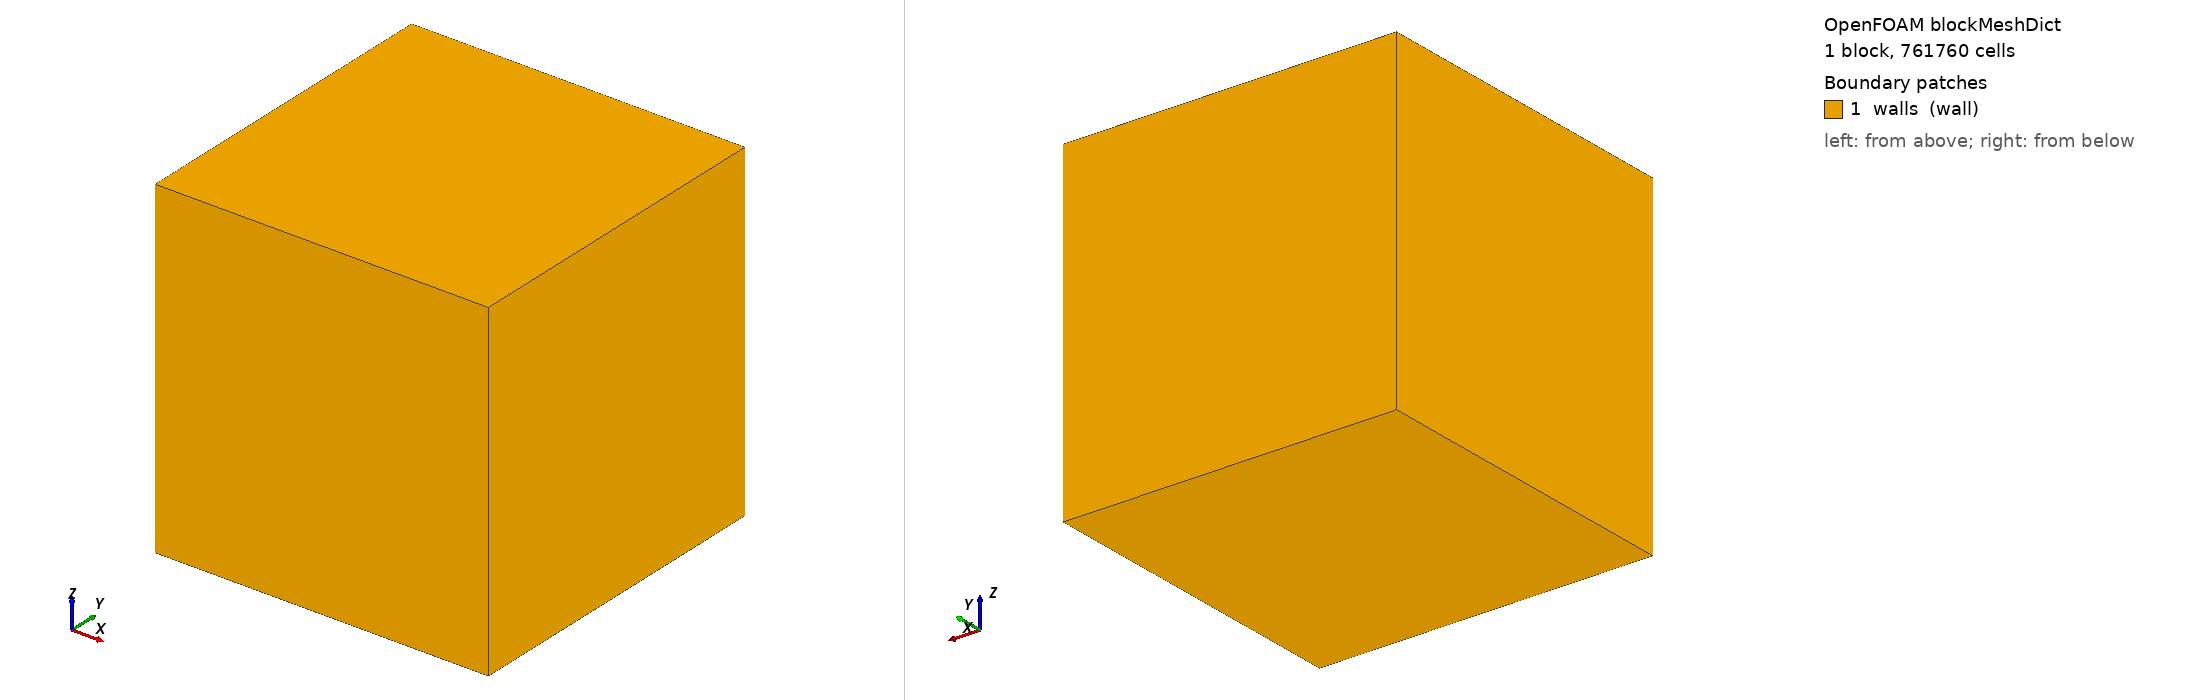

OpenFOAM case: the mesh blockMesh builds from blockMeshDict, 1 block(s), 761760 cells. Boundary patches (legend numbers): 1 walls (wall). Left view from above one corner, right view from below the opposite corner. Boundary conditions: 3 field file(s) under 0/; 1 of 1 drawn patches have an entry in a shipped field file.

=== system/blockMeshDict ===
/*--------------------------------*- C++ -*----------------------------------*\
  =========                 |
  \\      /  F ield         | OpenFOAM: The Open Source CFD Toolbox
   \\    /   O peration     | Website:  https://openfoam.org
    \\  /    A nd           | Version:  14
     \\/     M anipulation  |
\*---------------------------------------------------------------------------*/
FoamFile
{
    format      ascii;
    class       dictionary;
    object      blockMeshDict;
}
// * * * * * * * * * * * * * * * * * * * * * * * * * * * * * * * * * * * * * //
//
// ECN Spray G constant-volume chamber, 100 mm cube (as Lien et al. 2024).
// Injector tip at the origin (centre of the top wall), injector axis = -z.
//
//   x, y : [-50, 50] mm   uniform core |x|,|y| <= 40 mm, graded outer 10 mm
//   z    : [-100, 0] mm   uniform core  z >= -80 mm,     graded bottom 20 mm
//
// Mesh levels for the grid study - uncomment ONE block:
//
//   level  core cell   cells
//   M0     1.51 mm     223 k
//   M1     1.00 mm     762 k   (default)
//   M2     0.75 mm     1.8 M
//
// M0
// nCore 53;  nOut 4;  gOut 2.456;  nzOut 7;  gzOut 3.111;
// M1
nCore 80;  nOut 6;  gOut 2.517;  nzOut 10;  gzOut 3.434;
// M2
// nCore 107; nOut 8;  gOut 2.547;  nzOut 13;  gzOut 3.615;

nx  #calc "$nCore + 2*$nOut";
nz  #calc "$nCore + $nzOut";
gIn #calc "1.0/$gOut";
gzIn #calc "1.0/$gzOut";

scale 1;

vertices
(
    (-0.05 -0.05 -0.10)
    ( 0.05 -0.05 -0.10)
    ( 0.05  0.05 -0.10)
    (-0.05  0.05 -0.10)
    (-0.05 -0.05  0.00)
    ( 0.05 -0.05  0.00)
    ( 0.05  0.05  0.00)
    (-0.05  0.05  0.00)
);

blocks
(
    hex (0 1 2 3 4 5 6 7) ($nx $nx $nz)
    simpleGrading
    (
        // (length fraction, cell fraction, expansion ratio) per section
        ( (10 $nOut $gIn)  (80 $nCore 1)  (10 $nOut $gOut) )
        ( (10 $nOut $gIn)  (80 $nCore 1)  (10 $nOut $gOut) )
        ( (20 $nzOut $gzIn) (80 $nCore 1) )
    )
);

boundary
(
    walls
    {
        type wall;
        faces
        (
            (0 4 7 3)
            (1 2 6 5)
            (0 1 5 4)
            (3 7 6 2)
            (0 3 2 1)
            (4 5 6 7)
        );
    }
);

// ************************************************************************* //


=== system/controlDict ===
/*--------------------------------*- C++ -*----------------------------------*\
  =========                 |
  \\      /  F ield         | OpenFOAM: The Open Source CFD Toolbox
   \\    /   O peration     | Website:  https://openfoam.org
    \\  /    A nd           | Version:  14
     \\/     M anipulation  |
\*---------------------------------------------------------------------------*/
FoamFile
{
    format      ascii;
    class       dictionary;
    location    "system";
    object      controlDict;
}
// * * * * * * * * * * * * * * * * * * * * * * * * * * * * * * * * * * * * * //

solver          multicomponentFluid;

startFrom       startTime;
startTime       0;

stopAt          endTime;
endTime         1.56e-3;        // 2 x injection duration, as Lien et al.

deltaT          1e-07;
adjustTimeStep  yes;
maxCo           0.3;
maxDeltaT       1e-06;          // keep the spray time step <= 1 us

writeControl    adjustableRunTime;
writeInterval   5e-05;          // 32 frames; post-processing uses these

purgeWrite      0;
writeFormat     ascii;          // ascii + gzip: readable by postprocess/g3_validate.py
writePrecision  7;
writeCompression on;
timeFormat      general;
timePrecision   6;

runTimeModifiable yes;

functions
{
    // total liquid mass, parcel count, D32... every time step -> Fig. 14 (liquid mass ratio)
    // (g3_validate.py also parses "Current mass in system" from log.foamRun as a backup)
    cloudInfo
    {
        type            cloudInfo;
        libs            ("liblagrangianFunctionObjects.so");
        clouds          (cloud);
    }
}

// ************************************************************************* //


=== 0/O2 ===
FoamFile { version 2.0; format ascii; class volScalarField; object O2; }
dimensions      [0 0 0 0 0 0 0];
internalField   uniform 0.233;
boundaryField
{
    walls { type zeroGradient; }
}


=== 0/U ===
FoamFile { version 2.0; format ascii; class volVectorField; object U; }
dimensions      [0 1 -1 0 0 0 0];
internalField   uniform (0 0 0);
boundaryField
{
    walls { type noSlip; }
}


=== 0/epsilon ===
FoamFile { version 2.0; format ascii; class volScalarField; object epsilon; }
dimensions      [0 2 -3 0 0 0 0];
internalField   uniform 0.1;
boundaryField
{
    walls { type epsilonWallFunction; value uniform 0.1; }
}
